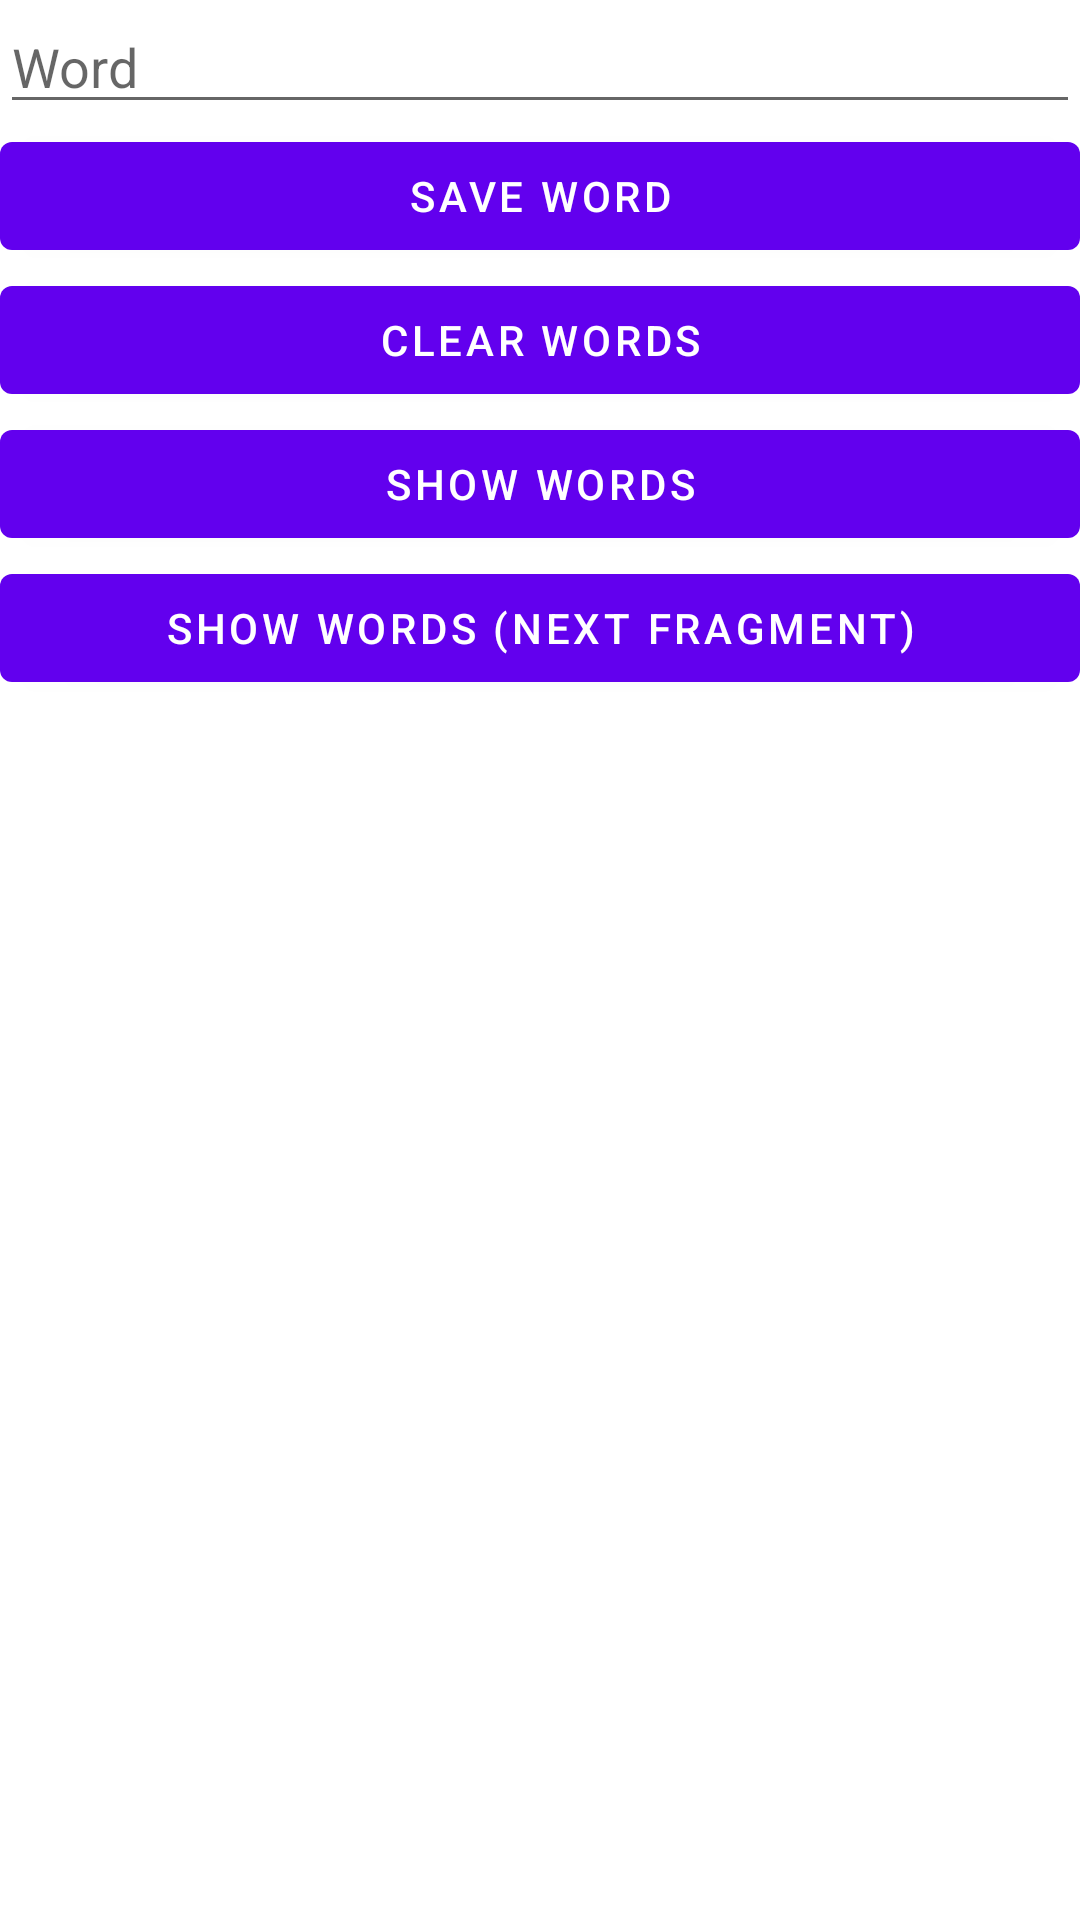

Write the Android layout XML for this screen, with the resource values it uses.
<!-- AndroidManifest.xml: application theme Theme.CollectWordsSafeArgs -->
<!-- res/layout/fragment_first.xml -->
<?xml version="1.0" encoding="utf-8"?>
<LinearLayout xmlns:android="http://schemas.android.com/apk/res/android"
    xmlns:tools="http://schemas.android.com/tools"
    android:layout_width="match_parent"
    android:layout_height="match_parent"
    android:orientation="vertical"
    tools:context=".FirstFragment">

    <EditText
        android:id="@+id/editText_word"
        android:layout_width="match_parent"
        android:layout_height="wrap_content"
        android:hint="Word"
        android:inputType="text" />

    <Button
        android:id="@+id/button_save"
        android:layout_width="match_parent"
        android:layout_height="wrap_content"
        android:text="Save word" />

    <Button
        android:id="@+id/button_clear"
        android:layout_width="match_parent"
        android:layout_height="wrap_content"
        android:text="Clear words" />

    <Button
        android:id="@+id/button_show"
        android:layout_width="match_parent"
        android:layout_height="wrap_content"
        android:text="Show words" />

    <Button
        android:text="Show words (next fragment)"
        android:id="@+id/button_show_next"
        android:layout_width="match_parent"
        android:layout_height="wrap_content" />

    <TextView
        android:id="@+id/textView_message"
        android:layout_width="wrap_content"
        android:layout_height="wrap_content" />
</LinearLayout>
<!-- resources referenced by this layout -->
<resources>
  <style name="Theme.CollectWordsSafeArgs" parent="Theme.MaterialComponents.DayNight.DarkActionBar">
          
          <item name="colorPrimary">@color/purple_500</item>
          <item name="colorPrimaryVariant">@color/purple_700</item>
          <item name="colorOnPrimary">@color/white</item>
          
          <item name="colorSecondary">@color/teal_200</item>
          <item name="colorSecondaryVariant">@color/teal_700</item>
          <item name="colorOnSecondary">@color/black</item>
          
          <item name="android:statusBarColor" tools:targetApi="l">?attr/colorPrimaryVariant</item>
          
      </style>
  <!-- not gathered from this repository: default colours our renderer supplied (Android Studio template values) -->
  <color name="purple_500">#FF6200EE</color>
  <color name="purple_700">#FF3700B3</color>
  <color name="teal_200">#FF03DAC5</color>
  <color name="teal_700">#FF018786</color>
  <color name="black">#FF000000</color>
  <color name="white">#FFFFFFFF</color>
</resources>
